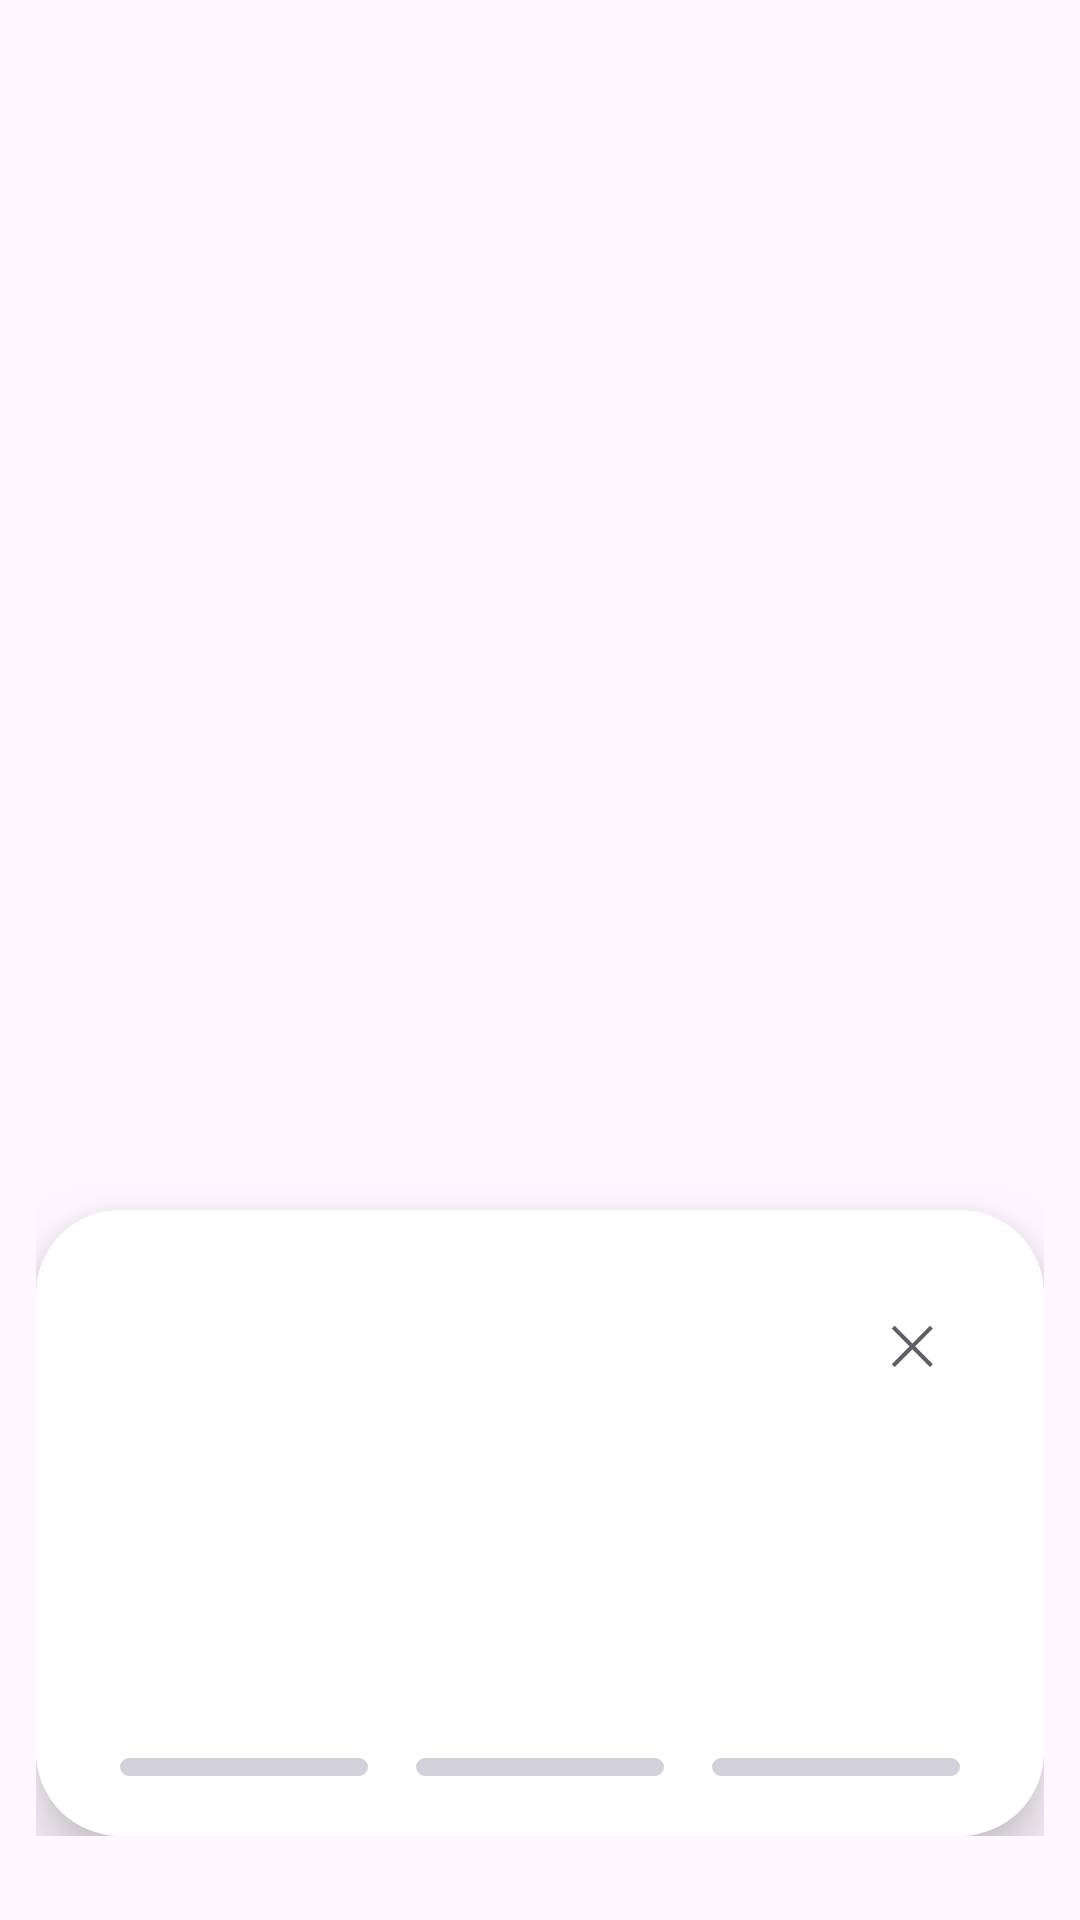

The Android layout XML behind this screen, and the referenced resources:
<!-- AndroidManifest.xml: application theme Theme.PodsPanel -->
<!-- res/layout/popup_pods.xml -->
<?xml version="1.0" encoding="utf-8"?>
<FrameLayout xmlns:android="http://schemas.android.com/apk/res/android"
    android:layout_width="match_parent"
    android:layout_height="wrap_content"
    android:paddingHorizontal="12dp"
    android:paddingTop="12dp"
    android:paddingBottom="28dp">

    <LinearLayout
        android:id="@+id/popupCard"
        android:layout_width="match_parent"
        android:layout_height="wrap_content"
        android:layout_gravity="bottom"
        android:background="@drawable/bg_popup"
        android:elevation="12dp"
        android:orientation="vertical"
        android:padding="20dp">

        <LinearLayout
            android:layout_width="match_parent"
            android:layout_height="wrap_content"
            android:gravity="center_vertical"
            android:orientation="horizontal">

            <LinearLayout
                android:layout_width="0dp"
                android:layout_height="wrap_content"
                android:layout_weight="1"
                android:orientation="vertical">

                <TextView
                    android:id="@+id/popupTitle"
                    android:layout_width="wrap_content"
                    android:layout_height="wrap_content"
                    android:textColor="@color/popup_text"
                    android:textSize="20sp"
                    android:textStyle="bold" />

                <TextView
                    android:id="@+id/popupSubtitle"
                    android:layout_width="wrap_content"
                    android:layout_height="wrap_content"
                    android:textColor="@color/popup_text_secondary"
                    android:textSize="13sp" />
            </LinearLayout>

            <TextView
                android:id="@+id/popupClose"
                android:layout_width="48dp"
                android:layout_height="48dp"
                android:contentDescription="@string/popup_close"
                android:gravity="center"
                android:text="✕"
                android:textColor="@color/popup_text_secondary"
                android:textSize="18sp" />
        </LinearLayout>

        <LinearLayout
            android:id="@+id/popupCells"
            android:layout_width="match_parent"
            android:layout_height="wrap_content"
            android:layout_marginTop="16dp"
            android:baselineAligned="false"
            android:orientation="horizontal">

            <include android:id="@+id/cellLeft" layout="@layout/view_battery_cell" />
            <include android:id="@+id/cellRight" layout="@layout/view_battery_cell" />
            <include android:id="@+id/cellCase" layout="@layout/view_battery_cell" />
        </LinearLayout>
    </LinearLayout>
</FrameLayout>
<!-- res/layout/view_battery_cell.xml (included above) -->
<?xml version="1.0" encoding="utf-8"?>
<LinearLayout xmlns:android="http://schemas.android.com/apk/res/android"
    android:layout_width="0dp"
    android:layout_height="wrap_content"
    android:layout_weight="1"
    android:gravity="center_horizontal"
    android:orientation="vertical"
    android:paddingHorizontal="8dp">

    <ImageView
        android:id="@+id/cellIcon"
        android:layout_width="44dp"
        android:layout_height="44dp"
        android:importantForAccessibility="no" />

    <TextView
        android:id="@+id/cellLabel"
        android:layout_width="wrap_content"
        android:layout_height="wrap_content"
        android:layout_marginTop="6dp"
        android:textColor="@color/popup_text_secondary"
        android:textSize="13sp" />

    <TextView
        android:id="@+id/cellPercent"
        android:layout_width="wrap_content"
        android:layout_height="wrap_content"
        android:textColor="@color/popup_text"
        android:textSize="20sp"
        android:textStyle="bold" />

    <ProgressBar
        android:id="@+id/cellBar"
        style="?android:attr/progressBarStyleHorizontal"
        android:layout_width="match_parent"
        android:layout_height="6dp"
        android:layout_marginTop="4dp"
        android:max="100"
        android:progressDrawable="@drawable/battery_bar" />
</LinearLayout>
<!-- resources referenced by this layout -->
<resources>
  <color name="popup_text">#FF1C1B1F</color>
  <color name="popup_text_secondary">#FF5F5E66</color>
  <!-- drawable battery_bar (drawable) -->
  <?xml version="1.0" encoding="utf-8"?>
  <layer-list xmlns:android="http://schemas.android.com/apk/res/android">
      <item android:id="@android:id/background">
          <shape android:shape="rectangle">
              <corners android:radius="3dp" />
              <solid android:color="@color/popup_track" />
          </shape>
      </item>
      <item android:id="@android:id/progress">
          <clip>
              <shape android:shape="rectangle">
                  <corners android:radius="3dp" />
                  <solid android:color="@color/battery_ok" />
              </shape>
          </clip>
      </item>
  </layer-list>
  <!-- drawable bg_popup (drawable) -->
  <?xml version="1.0" encoding="utf-8"?>
  <shape xmlns:android="http://schemas.android.com/apk/res/android" android:shape="rectangle">
      <solid android:color="@color/popup_surface" />
      <corners android:radius="28dp" />
  </shape>
  <string name="popup_close">關閉</string>
  <style name="Theme.PodsPanel" parent="Theme.Material3.DayNight.NoActionBar">
          <item name="android:statusBarColor">@android:color/transparent</item>
          <item name="android:navigationBarColor">@android:color/transparent</item>
      </style>
  <color name="popup_track">#FFD3D1DB</color>
  <color name="battery_ok">#FF2E9E5B</color>
  <color name="popup_surface">#FFFFFFFF</color>
</resources>
